Photos from the image-classification dataset "cat dataset" in the GitHub repository Aml-Hassan-Abd-El-hamid/datasets. Its 4 classes are: Cornish Rex, Devon Rex, Manx, Norwegian Forest Cat.

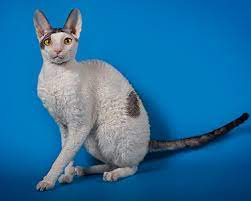
Label: Cornish Rex

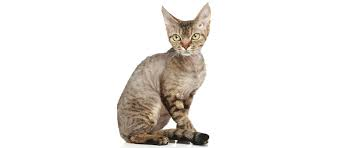
Label: Devon Rex

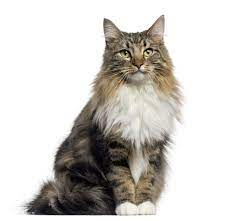
Label: Norwegian Forest Cat

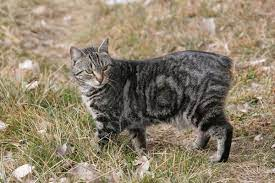
Label: Manx

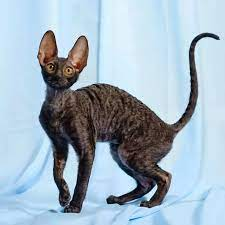
Label: Cornish Rex

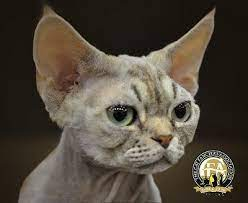
Label: Devon Rex
